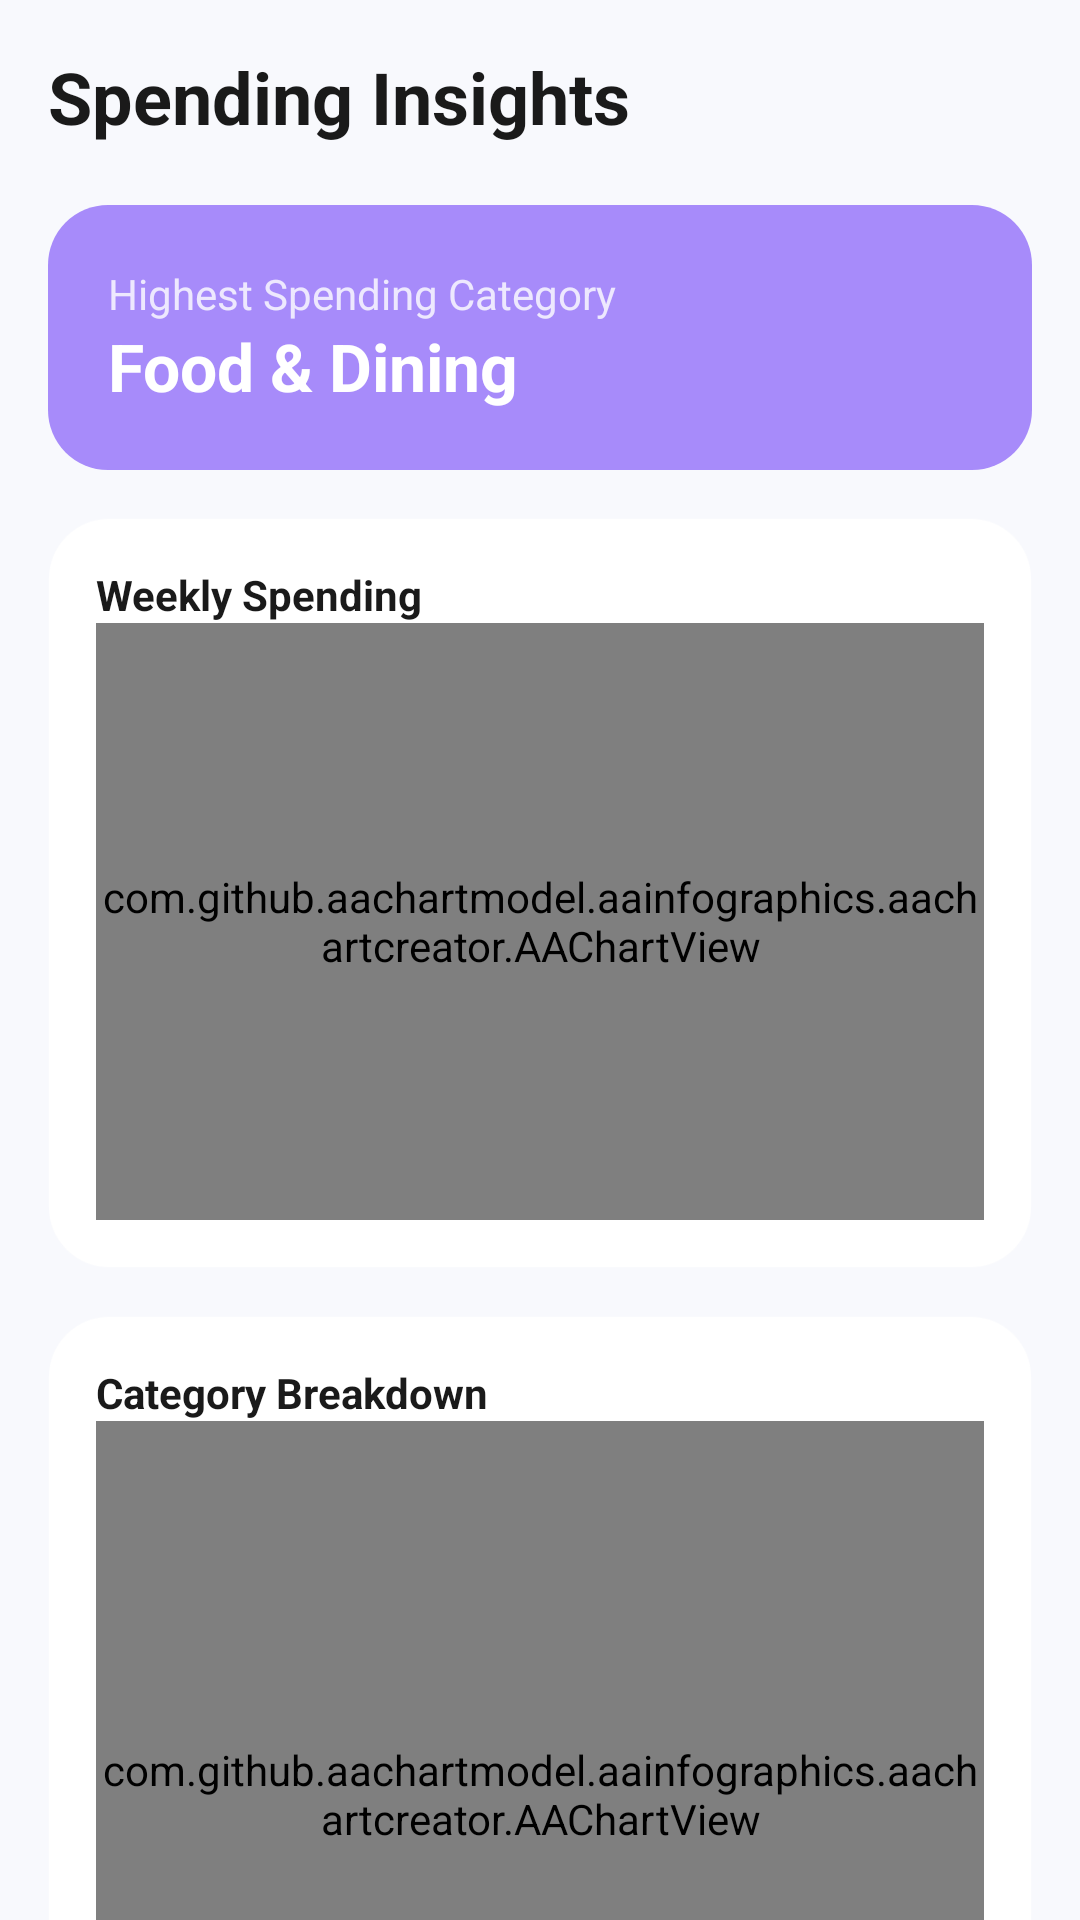

Layout XML and referenced resources for this Android screen:
<!-- AndroidManifest.xml: application theme Theme.PocketFlow -->
<!-- res/layout/fragment_insights.xml -->
<?xml version="1.0" encoding="utf-8"?>
<androidx.core.widget.NestedScrollView xmlns:android="http://schemas.android.com/apk/res/android"
    xmlns:app="http://schemas.android.com/apk/res-auto"
    xmlns:tools="http://schemas.android.com/tools"
    android:layout_width="match_parent"
    android:layout_height="match_parent"
    android:background="?android:attr/windowBackground">

    <androidx.constraintlayout.widget.ConstraintLayout
        android:layout_width="match_parent"
        android:padding="16dp"
        android:layout_height="wrap_content">

        <TextView
            android:id="@+id/insightsTitle"
            android:layout_width="wrap_content"
            android:layout_height="wrap_content"
            android:text="Spending Insights"
            android:textColor="?attr/pocketTextPrimary"
            android:textSize="24sp"
            android:textStyle="bold"
            app:layout_constraintStart_toStartOf="parent"
            app:layout_constraintTop_toTopOf="parent" />

        
        <androidx.constraintlayout.widget.ConstraintLayout
            android:id="@+id/highestSpendingCard"
            android:layout_width="match_parent"
            android:layout_height="wrap_content"
            android:layout_marginTop="20dp"
            android:background="@drawable/pocket_gradient"
            android:padding="20dp"
            app:layout_constraintTop_toBottomOf="@id/insightsTitle">

            <TextView
                android:id="@+id/highestSpendingLabel"
                android:layout_width="wrap_content"
                android:layout_height="wrap_content"
                android:text="Highest Spending Category"
                android:textColor="@color/white"
                android:alpha="0.8"
                app:layout_constraintStart_toStartOf="parent"
                app:layout_constraintTop_toTopOf="parent" />

            <TextView
                android:id="@+id/highestSpendingCategoryText"
                android:layout_width="wrap_content"
                android:layout_height="wrap_content"
                android:text="Food &amp; Dining"
                android:textColor="@color/white"
                android:textSize="22sp"
                android:textStyle="bold"
                app:layout_constraintStart_toStartOf="parent"
                app:layout_constraintTop_toBottomOf="@id/highestSpendingLabel" />

        </androidx.constraintlayout.widget.ConstraintLayout>

        
        <androidx.constraintlayout.widget.ConstraintLayout
            android:id="@+id/weeklyTrendCard"
            android:layout_width="match_parent"
            android:layout_height="250dp"
            android:layout_marginTop="16dp"
            android:background="@drawable/bg_card_premium"
            android:padding="16dp"
            app:layout_constraintTop_toBottomOf="@id/highestSpendingCard">

            <TextView
                android:id="@+id/weeklyTrendLabel"
                android:layout_width="wrap_content"
                android:layout_height="wrap_content"
                android:text="Weekly Spending"
                android:textColor="?attr/pocketTextPrimary"
                android:textStyle="bold"
                app:layout_constraintStart_toStartOf="parent"
                app:layout_constraintTop_toTopOf="parent" />

            <com.github.aachartmodel.aainfographics.aachartcreator.AAChartView
                android:id="@+id/weeklyTrendChartView"
                android:layout_width="match_parent"
                android:layout_height="0dp"
                app:layout_constraintBottom_toBottomOf="parent"
                app:layout_constraintTop_toBottomOf="@id/weeklyTrendLabel" />

        </androidx.constraintlayout.widget.ConstraintLayout>

        
        <androidx.constraintlayout.widget.ConstraintLayout
            android:id="@+id/categoryChartCard"
            android:layout_width="match_parent"
            android:layout_height="300dp"
            android:layout_marginTop="16dp"
            android:background="@drawable/bg_card_premium"
            android:padding="16dp"
            app:layout_constraintTop_toBottomOf="@id/weeklyTrendCard">

            <TextView
                android:id="@+id/categoryChartLabel"
                android:layout_width="wrap_content"
                android:layout_height="wrap_content"
                android:text="Category Breakdown"
                android:textColor="?attr/pocketTextPrimary"
                android:textStyle="bold"
                app:layout_constraintStart_toStartOf="parent"
                app:layout_constraintTop_toTopOf="parent" />

            <com.github.aachartmodel.aainfographics.aachartcreator.AAChartView
                android:id="@+id/categoryPieChartView"
                android:layout_width="match_parent"
                android:layout_height="0dp"
                app:layout_constraintBottom_toBottomOf="parent"
                app:layout_constraintTop_toBottomOf="@id/categoryChartLabel" />

        </androidx.constraintlayout.widget.ConstraintLayout>

    </androidx.constraintlayout.widget.ConstraintLayout>

</androidx.core.widget.NestedScrollView>
<!-- resources referenced by this layout -->
<resources>
  <color name="white">#FFFFFFFF</color>
  <!-- drawable bg_card_premium (drawable) -->
  <?xml version="1.0" encoding="utf-8"?>
  <shape xmlns:android="http://schemas.android.com/apk/res/android">
      <solid android:color="?attr/pocketCardBackground" />
      <stroke android:width="0.5dp" android:color="#1AFFFFFF" />
      <corners android:radius="20dp" />
  </shape>
  <!-- drawable pocket_gradient (drawable) -->
  <?xml version="1.0" encoding="utf-8"?>
  <shape xmlns:android="http://schemas.android.com/apk/res/android">
      <solid android:color="?attr/pocketAccentColor" />
      <corners android:radius="20dp" />
  </shape>
  <style name="Theme.PocketFlow" parent="Base.Theme.PocketFlow" />
  <style name="Base.Theme.PocketFlow" parent="Theme.Material3.DayNight.NoActionBar">
          <item name="android:windowBackground">@color/purple_bg</item>
          <item name="colorPrimary">@color/purple_primary</item>
          <item name="colorPrimaryVariant">@color/purple_primary_dark</item>
          <item name="colorSecondary">@color/purple_accent</item>
          
          
          <item name="pocketCardBackground">@color/purple_card</item>
          <item name="pocketCardSecondary">@color/purple_card_secondary</item>
          <item name="pocketTextPrimary">@color/purple_text_primary</item>
          <item name="pocketTextSecondary">@color/purple_text_secondary</item>
          <item name="pocketTextHint">@color/purple_text_hint</item>
          <item name="pocketIncomeColor">@color/purple_income</item>
          <item name="pocketExpenseColor">@color/purple_expense</item>
          <item name="pocketWarningColor">@color/purple_warning</item>
          <item name="pocketAccentColor">@color/purple_accent</item>
          <item name="pocketGradient">@drawable/gradient_light</item>
      </style>
  <color name="purple_bg">#F8F9FD</color>
  <color name="purple_primary">#7B61FF</color>
  <color name="purple_primary_dark">#5B3EFF</color>
  <color name="purple_accent">#A78BFA</color>
  <color name="purple_card">#FFFFFF</color>
  <color name="purple_card_secondary">#F1EEFF</color>
  <color name="purple_text_primary">#1A1A1A</color>
  <color name="purple_text_secondary">#6B7280</color>
  <color name="purple_text_hint">#9CA3AF</color>
  <color name="purple_income">#22C55E</color>
  <color name="purple_expense">#EF4444</color>
  <color name="purple_warning">#F59E0B</color>
  <!-- drawable gradient_light (drawable) -->
  <?xml version="1.0" encoding="utf-8"?>
  <shape xmlns:android="http://schemas.android.com/apk/res/android"
      android:shape="rectangle">
      <gradient
          android:angle="45"
          android:endColor="#A78BFA"
          android:startColor="#7B61FF"
          android:type="linear" />
      <corners android:radius="20dp" />
  </shape>
</resources>
